Run: headless pygame with SDL's dummy video driver; simulated clock (each Clock.tick advances the game by its frame time, no real sleeping); random seed 0; keys injected as events and as key.get_pressed() state; no mouse input.
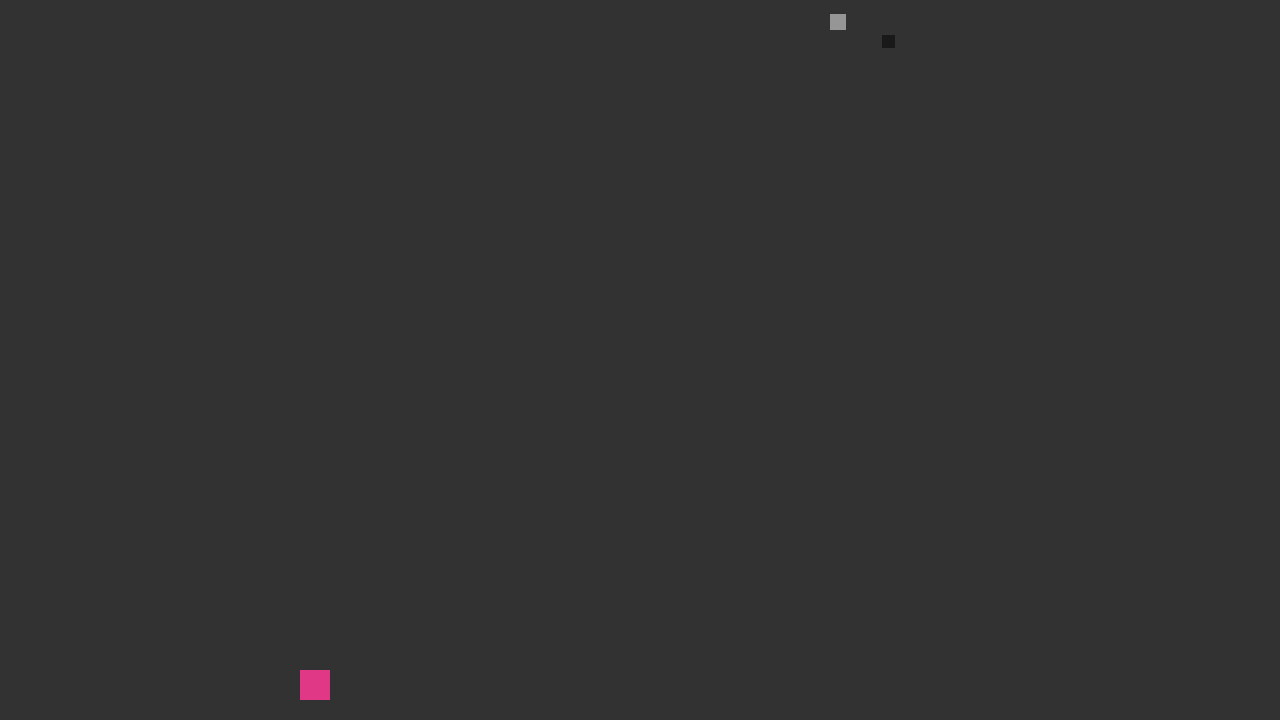
Frame 1 of 4 · flips 1–60 · no input
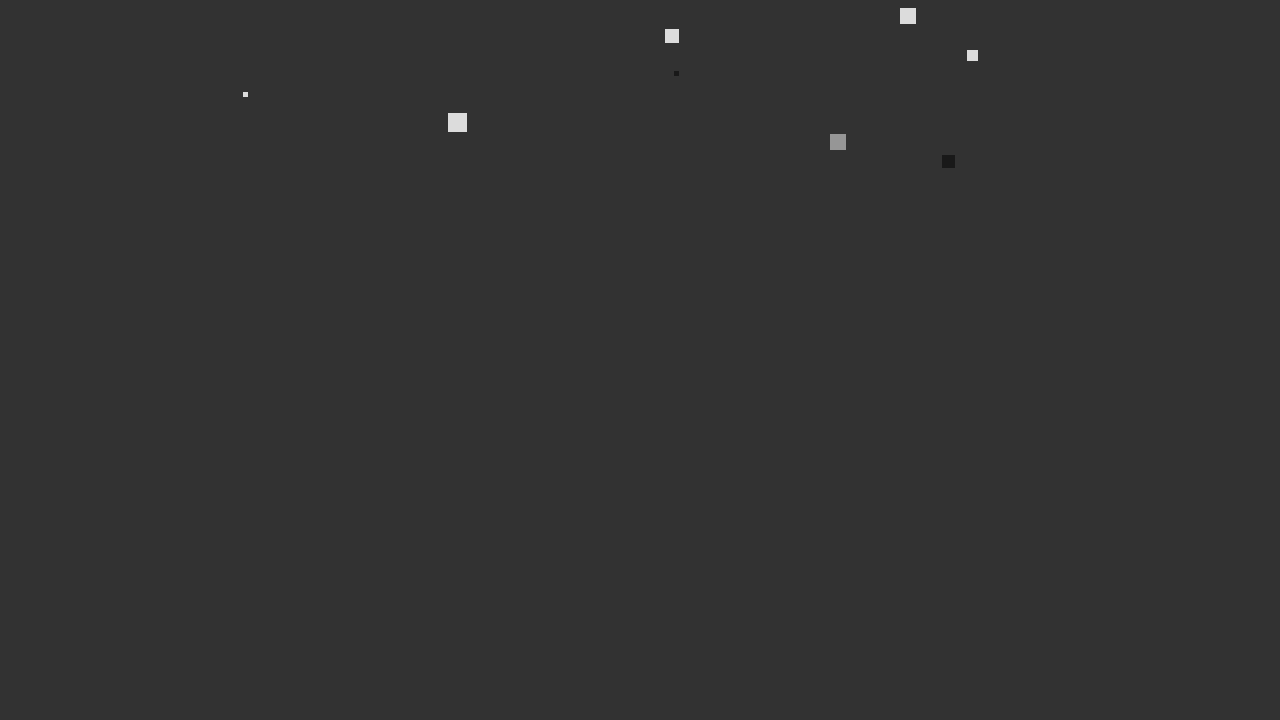
Frame 2 of 4 · flips 61–180 · tapped SPACE, RETURN · held RIGHT (→), D
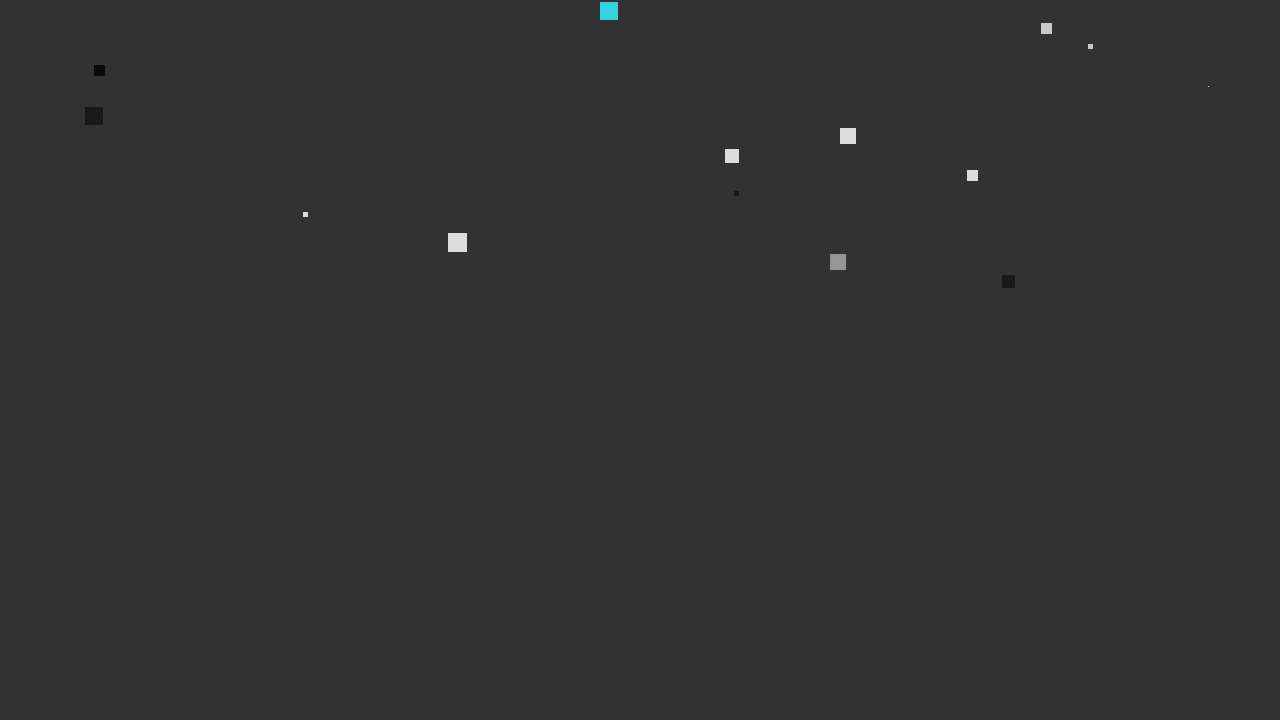
Frame 3 of 4 · flips 181–300 · held DOWN (↓), S
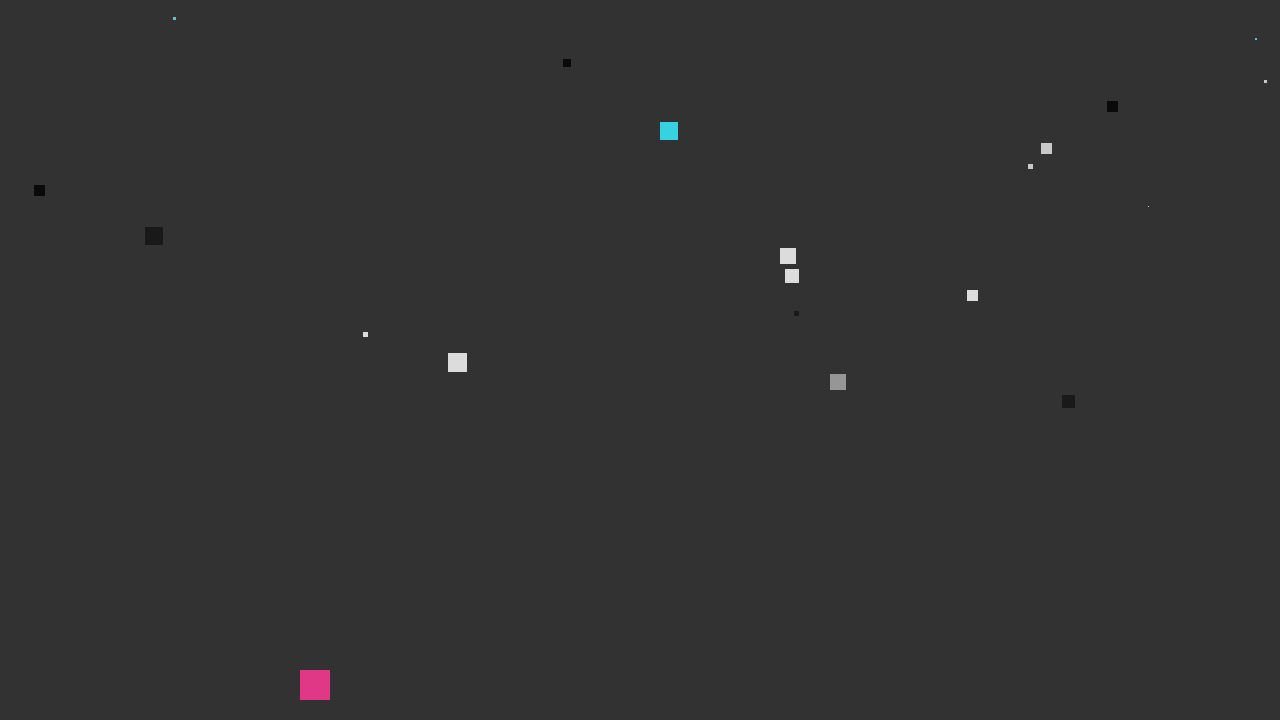
Frame 4 of 4 · flips 301–420 · held LEFT (←), A, UP (↑), W

The pygame program that drew these frames:

# A simple program that resembles the falling of stars or snow on a screen
# Coded in Python 2.7.10 with PyGame
# by Brett Burley-Inners :: 11/7/2015

import pygame, time, random, sys




pygame.init()




# Default dimensions of the game window (px)
display_width = 1280
display_height = 720




# Create a canvas to display the game on
gameScreen = pygame.display.set_mode((display_width, display_height))
# Title of the game Window
pygame.display.set_caption('Falling Stars')



# This is the player. He is a square. #sadlife
class Player:
    def __init__(self, playerSize, xPosition, xChange, yPosition, playerColor):
        self.xPosition = xPosition
        self.xChange = xChange
        self.yPosition = yPosition
        self.playerSize = playerSize
        self.playerColor = playerColor
        pygame.draw.rect(gameScreen, self.playerColor, [self.xPosition, self.yPosition, self.playerSize, self.playerSize])

    def moveLeft(self):
        self.xPosition -= playerSize

    def moveRight(self):
        self.xPosition += playerSize

    def movePlayer(self):
        for event in pygame.event.get():
            if event.type == pygame.KEYDOWN:
                if event.key == pygame.K_LEFT:
                    self.xChange = -self.playerSize
                elif event.key == pygame.K_RIGHT:
                    self.xChange = self.playerSize

        pygame.draw.rect(gameScreen, self.playerColor, [self.xPosition, self.yPosition, self.playerSize, self.playerSize])




# Class that creates a star object
class Star:
    def __init__(self, starSize, xCoordinate, yCoordinate, starColor, fallSpeed, fallDirection):
        self.starSize = starSize
        self.xCoordinate = xCoordinate
        self.yCoordinate = yCoordinate
        self.starColor = starColor
        self.fallSpeed = fallSpeed
        self.fallDirection = fallDirection

    def fall(self):
        self.yCoordinate += self.fallSpeed
        self.xCoordinate += self.fallDirection
        pygame.draw.rect(gameScreen, self.starColor, [self.xCoordinate, self.yCoordinate, self.starSize, self.starSize])
        if self.yCoordinate > display_height:
            fallingStars.remove(self)

    def collideWithPlayer(self):

            return true


# Colors
white = (255, 255, 255)
darkGray = (50, 50, 50)
darkerGray = (25, 25, 25)
darkestGray = (10, 10, 10)
lightGray = (150, 150, 150)
rLightGray = (200, 200, 200)
rrLightGray = (220, 220, 220)
black = (0, 0, 0)
red = (245, 0, 0)
darkRed = (150, 0, 0)
green = (0, 235, 0)
darkGreen = (0, 150, 0)
lightBlue = (55, 210, 225)
blue = (0, 0, 215)
darkBlue = (0, 0, 115)
pink = (225, 55, 135)

# List of colors
colorList = []
colorList.append(darkerGray)
colorList.append(darkestGray)
colorList.append(lightGray)
colorList.append(rLightGray)
colorList.append(rrLightGray)
colorList.append(lightBlue)





# Clock and FPS stuff
clock = pygame.time.Clock()





# List to maintain star objects
fallingStars = []


clockTickTimer = 0



# variables for the while loop... 1's and 0's work too
starFall = True
makeStars = True


xPosition = 300
xChange = 0
size = 20


# Main loop for the falling star effect
while starFall:




    # refresh rate of gameScreen (times per second)
    clock.tick(30)





    # make the 'close'/'x' button work
    for event in pygame.event.get():
        if event.type == pygame.QUIT:
            starFall = False
            sys.exit()



        if xPosition <= 0:
            if event.type == pygame.KEYDOWN:
                if event.key == pygame.K_LEFT:
                    xChange = 0
                if event.key == pygame.K_RIGHT:
                    xChange = 10
        if xPosition >= display_width - 40:
            if event.type == pygame.KEYDOWN:
                if event.key == pygame.K_LEFT:
                    xChange = -10
                if event.key == pygame.K_RIGHT:
                    xChange = 0
        if xPosition > 0 and xPosition < display_width - 40:
            if event.type == pygame.KEYDOWN:
                if event.key == pygame.K_LEFT:
                    xChange = -10
                if event.key == pygame.K_RIGHT:
                    xChange = 10


        #if event.type == pygame.KEYDOWN and (xPosition > 0 and xPosition < display_width - 40):
        #    if event.key == pygame.K_LEFT and xPosition > 0:
        #        xChange = -10
        #    elif event.key == pygame.K_LEFT and xPosition < 30:
        #        xChange = 0
        #    elif event.key == pygame.K_RIGHT and xPosition < display_width - 30:
        #        xChange = 10
        #    elif event.key == pygame.K_RIGHT and xPosition > display_width - 40:
        #        xChange = 0

        if event.type == pygame.KEYUP:
            if event.key == pygame.K_LEFT or event.key == pygame.K_RIGHT:
                xChange = 0


    # background color, drawn before the stars each time
    gameScreen.fill(darkGray)


    #print(clock.tick())

    clockTickTimer += 1
    #print (clock.get_fps())

    xPosition += xChange
    print(xPosition)


    Player(30, xPosition, xChange, display_height - 50, pink).movePlayer()


    # keep making the stars...
    if makeStars and clockTickTimer > 20:

        # stars going down
        fallingStars.append(Star(random.randrange(1, 20), random.randrange(1, display_width), -5, colorList[random.randrange(0, 6)], random.randrange(1, 2), random.randrange(-1, 2)/2))

        clockTickTimer = 0





    # for every star object in the list, run the fall function (make 'em "move")
    for i in fallingStars:
        i.fall()
        #print(len(fallingStars))
        # if the list is too big, remove the first item
        # for the computer's sake
        if len(fallingStars) > 10000:
            del fallingStars[0]





    # draw the screen
    pygame.display.update()

# That's all, folks!
